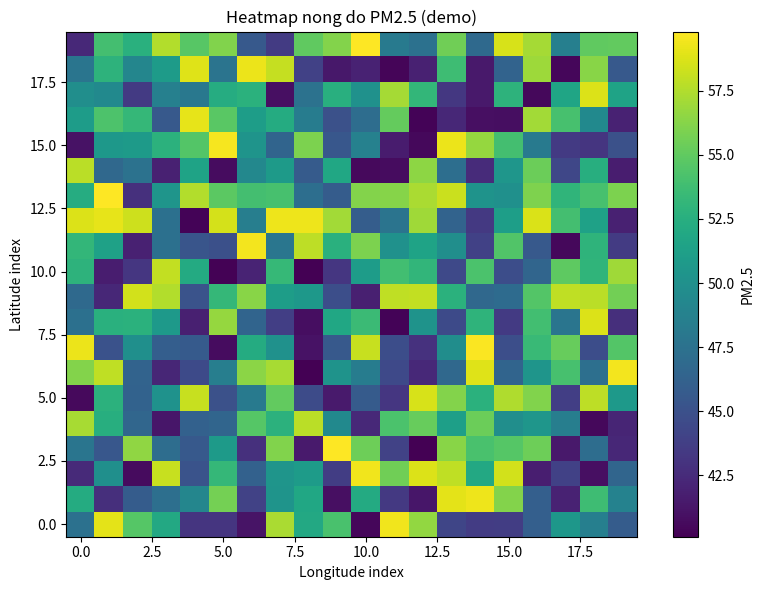

Recreate this plot in Python.
import numpy as np
import matplotlib.pyplot as plt
from pathlib import Path

OUT_DIR = Path("data/output")
OUT_DIR.mkdir(parents=True, exist_ok=True)

np.random.seed(42)

# giả lập lưới ô nhiễm 20x20
grid = 40 + 20 * np.random.rand(20, 20)

plt.figure(figsize=(8, 6))
plt.imshow(grid, origin="lower", aspect="auto")
plt.colorbar(label="PM2.5")
plt.title("Heatmap nong do PM2.5 (demo)")
plt.xlabel("Longitude index")
plt.ylabel("Latitude index")
plt.tight_layout()
plt.savefig(OUT_DIR / "heatmap.png", dpi=150)
plt.close()

print("Saved heatmap to data/output/heatmap.png")
